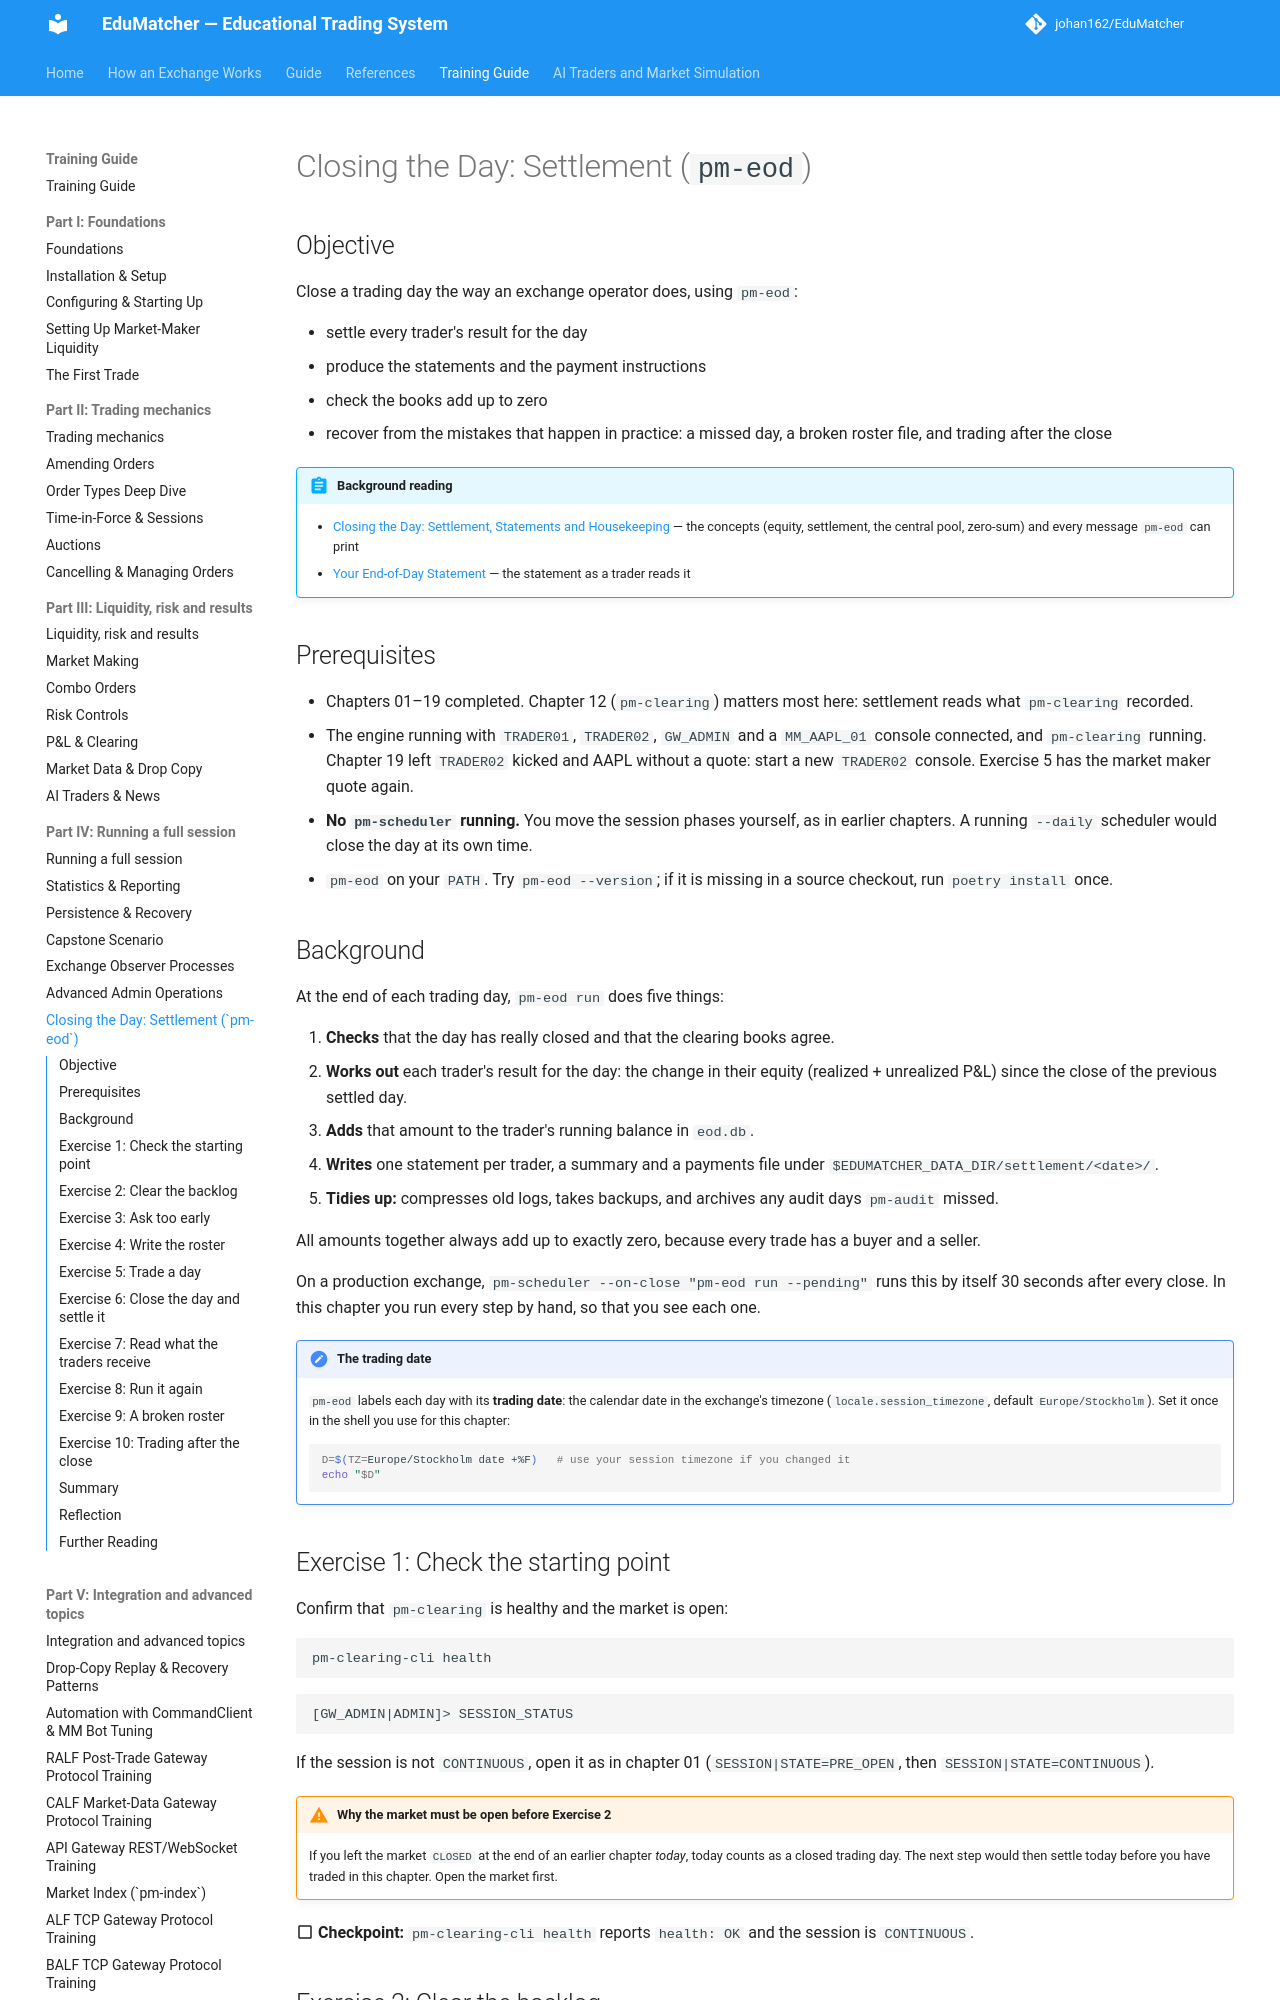

repository: johan162/EduMatcher · page: books/training-guide/195-closing-the-day/index.html · generator: mkdocs

# Closing the Day: Settlement (`pm-eod`)

## Objective

Close a trading day the way an exchange operator does, using `pm-eod`:

- settle every trader's result for the day
- produce the statements and the payment instructions
- check the books add up to zero
- recover from the mistakes that happen in practice: a missed day, a broken
  roster file, and trading after the close

!!! abstract "Background reading"
    - [Closing the Day: Settlement, Statements and Housekeeping](../operator-guide/part-4-run-a-market/100-closing-the-day.md)
      — the concepts (equity, settlement, the central pool, zero-sum) and every
      message `pm-eod` can print
    - [Your End-of-Day Statement](../participant-guide/part-5-positions-and-results/020-your-end-of-day-statement.md)
      — the statement as a trader reads it

## Prerequisites

- Chapters 01–19 completed. Chapter 12 (`pm-clearing`) matters most here:
  settlement reads what `pm-clearing` recorded.
- The engine running with `TRADER01`, `TRADER02`, `GW_ADMIN` and a
  `MM_AAPL_01` console connected, and `pm-clearing` running. Chapter 19 left
  `TRADER02` kicked and AAPL without a quote: start a new `TRADER02` console.
  Exercise 5 has the market maker quote again.
- **No `pm-scheduler` running.** You move the session phases yourself, as in
  earlier chapters. A running `--daily` scheduler would close the day at its
  own time.
- `pm-eod` on your `PATH`. Try `pm-eod --version`; if it is missing in a source
  checkout, run `poetry install` once.

 

## Background

At the end of each trading day, `pm-eod run` does five things:

1. **Checks** that the day has really closed and that the clearing books agree.
2. **Works out** each trader's result for the day: the change in their equity
   (realized + unrealized P&L) since the close of the previous settled day.
3. **Adds** that amount to the trader's running balance in `eod.db`.
4. **Writes** one statement per trader, a summary and a payments file under
   `$EDUMATCHER_DATA_DIR/settlement/<date>/`.
5. **Tidies up:** compresses old logs, takes backups, and archives any audit
   days `pm-audit` missed.

All amounts together always add up to exactly zero, because every trade has a
buyer and a seller.

On a production exchange, `pm-scheduler --on-close "pm-eod run --pending"` runs
this by itself 30 seconds after every close. In this chapter you run every step
by hand, so that you see each one.

!!! note "The trading date"
    `pm-eod` labels each day with its **trading date**: the calendar date in the
    exchange's timezone (`locale.session_timezone`, default `Europe/Stockholm`).
    Set it once in the shell you use for this chapter:

    ```bash
    D=$(TZ=Europe/Stockholm date +%F)   # use your session timezone if you changed it
    echo "$D"
    ```

 

## Exercise 1: Check the starting point

Confirm that `pm-clearing` is healthy and the market is open:

```bash
pm-clearing-cli health
```

```
[GW_ADMIN|ADMIN]> SESSION_STATUS
```

If the session is not `CONTINUOUS`, open it as in chapter 01 (`SESSION|STATE=PRE_OPEN`,
then `SESSION|STATE=CONTINUOUS`).

!!! warning "Why the market must be open before Exercise 2"
    If you left the market `CLOSED` at the end of an earlier chapter *today*,
    today counts as a closed trading day. The next step would then settle
    today before you have traded in this chapter. Open the market first.

:material-checkbox-blank-outline: **Checkpoint:** `pm-clearing-cli health` reports
`health: OK` and the session is `CONTINUOUS`.
